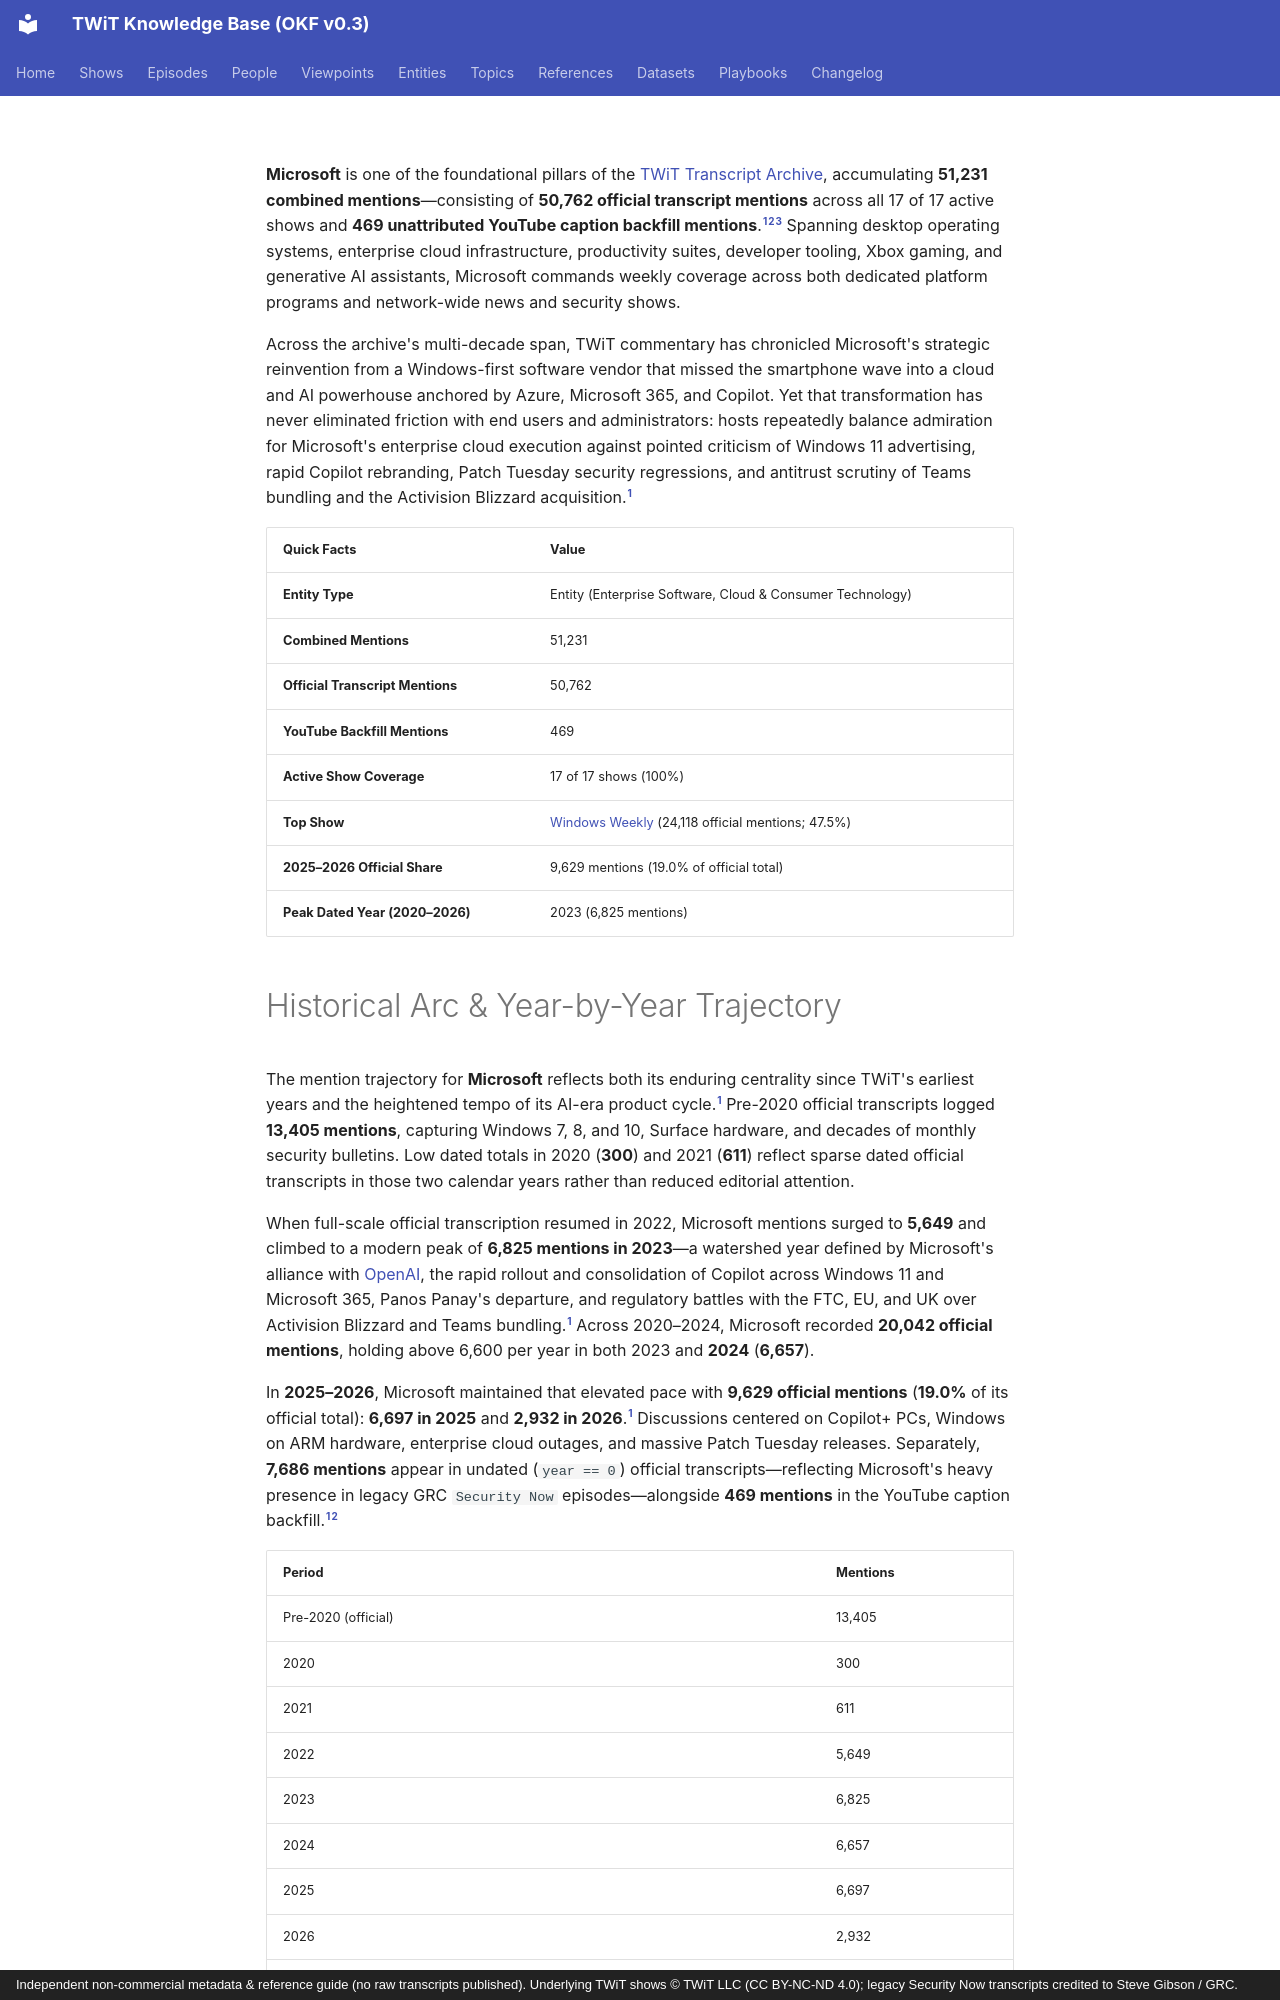

repository: jscott5811/twit-okf-site · page: entities/microsoft/index.html · generator: mkdocs · copyright: Independent non-commercial metadata & reference guide (no raw transcripts published). Underlying TWiT shows © TWiT LLC (CC BY-NC-ND 4.0); legacy Security Now transcripts credited to Steve Gibson / GRC.

---
type: entity
title: "Microsoft"
description: "Enterprise software, Windows operating system, Azure cloud, Copilot AI, and Xbox gaming platform tracked extensively across the archive."
tags: [entity, microsoft, windows, copilot, azure]
generated: { by: "antigravity/gemini-4-neon-medium", at: "2026-11-23T21:40:00Z" }
sources:
  - id: archive-data
    resource: "local archive data/*_Transcripts_*.md"
    title: "Processed official TWiT transcript Markdown chunks (577 files, 3,350 episodes)"
  - id: yt-data
    resource: "local archive data_youtube/*/*_yt.md"
    title: "YouTube caption backfill transcripts (28 files, unattributed)"
  - id: dataset-doc
    resource: /datasets/twit-transcript-archive.md
    title: "TWiT Transcript Archive dataset specification"
---

**Microsoft** is one of the foundational pillars of the [TWiT Transcript Archive](../datasets/twit-transcript-archive.md), accumulating **51,231 combined mentions**—consisting of **50,762 official transcript mentions** across all 17 of 17 active shows and **469 unattributed YouTube caption backfill mentions**.[^archive-data][^yt-data][^dataset-doc] Spanning desktop operating systems, enterprise cloud infrastructure, productivity suites, developer tooling, Xbox gaming, and generative AI assistants, Microsoft commands weekly coverage across both dedicated platform programs and network-wide news and security shows.

Across the archive's multi-decade span, TWiT commentary has chronicled Microsoft's strategic reinvention from a Windows-first software vendor that missed the smartphone wave into a cloud and AI powerhouse anchored by Azure, Microsoft 365, and Copilot. Yet that transformation has never eliminated friction with end users and administrators: hosts repeatedly balance admiration for Microsoft's enterprise cloud execution against pointed criticism of Windows 11 advertising, rapid Copilot rebranding, Patch Tuesday security regressions, and antitrust scrutiny of Teams bundling and the Activision Blizzard acquisition.[^archive-data]

| Quick Facts | Value |
|---|---|
| **Entity Type** | Entity (Enterprise Software, Cloud & Consumer Technology) |
| **Combined Mentions** | 51,231 |
| **Official Transcript Mentions** | 50,762 |
| **YouTube Backfill Mentions** | 469 |
| **Active Show Coverage** | 17 of 17 shows (100%) |
| **Top Show** | [Windows Weekly](../shows/ww.md) (24,118 official mentions; 47.5%) |
| **2025–2026 Official Share** | 9,629 mentions (19.0% of official total) |
| **Peak Dated Year (2020–2026)** | 2023 (6,825 mentions) |
